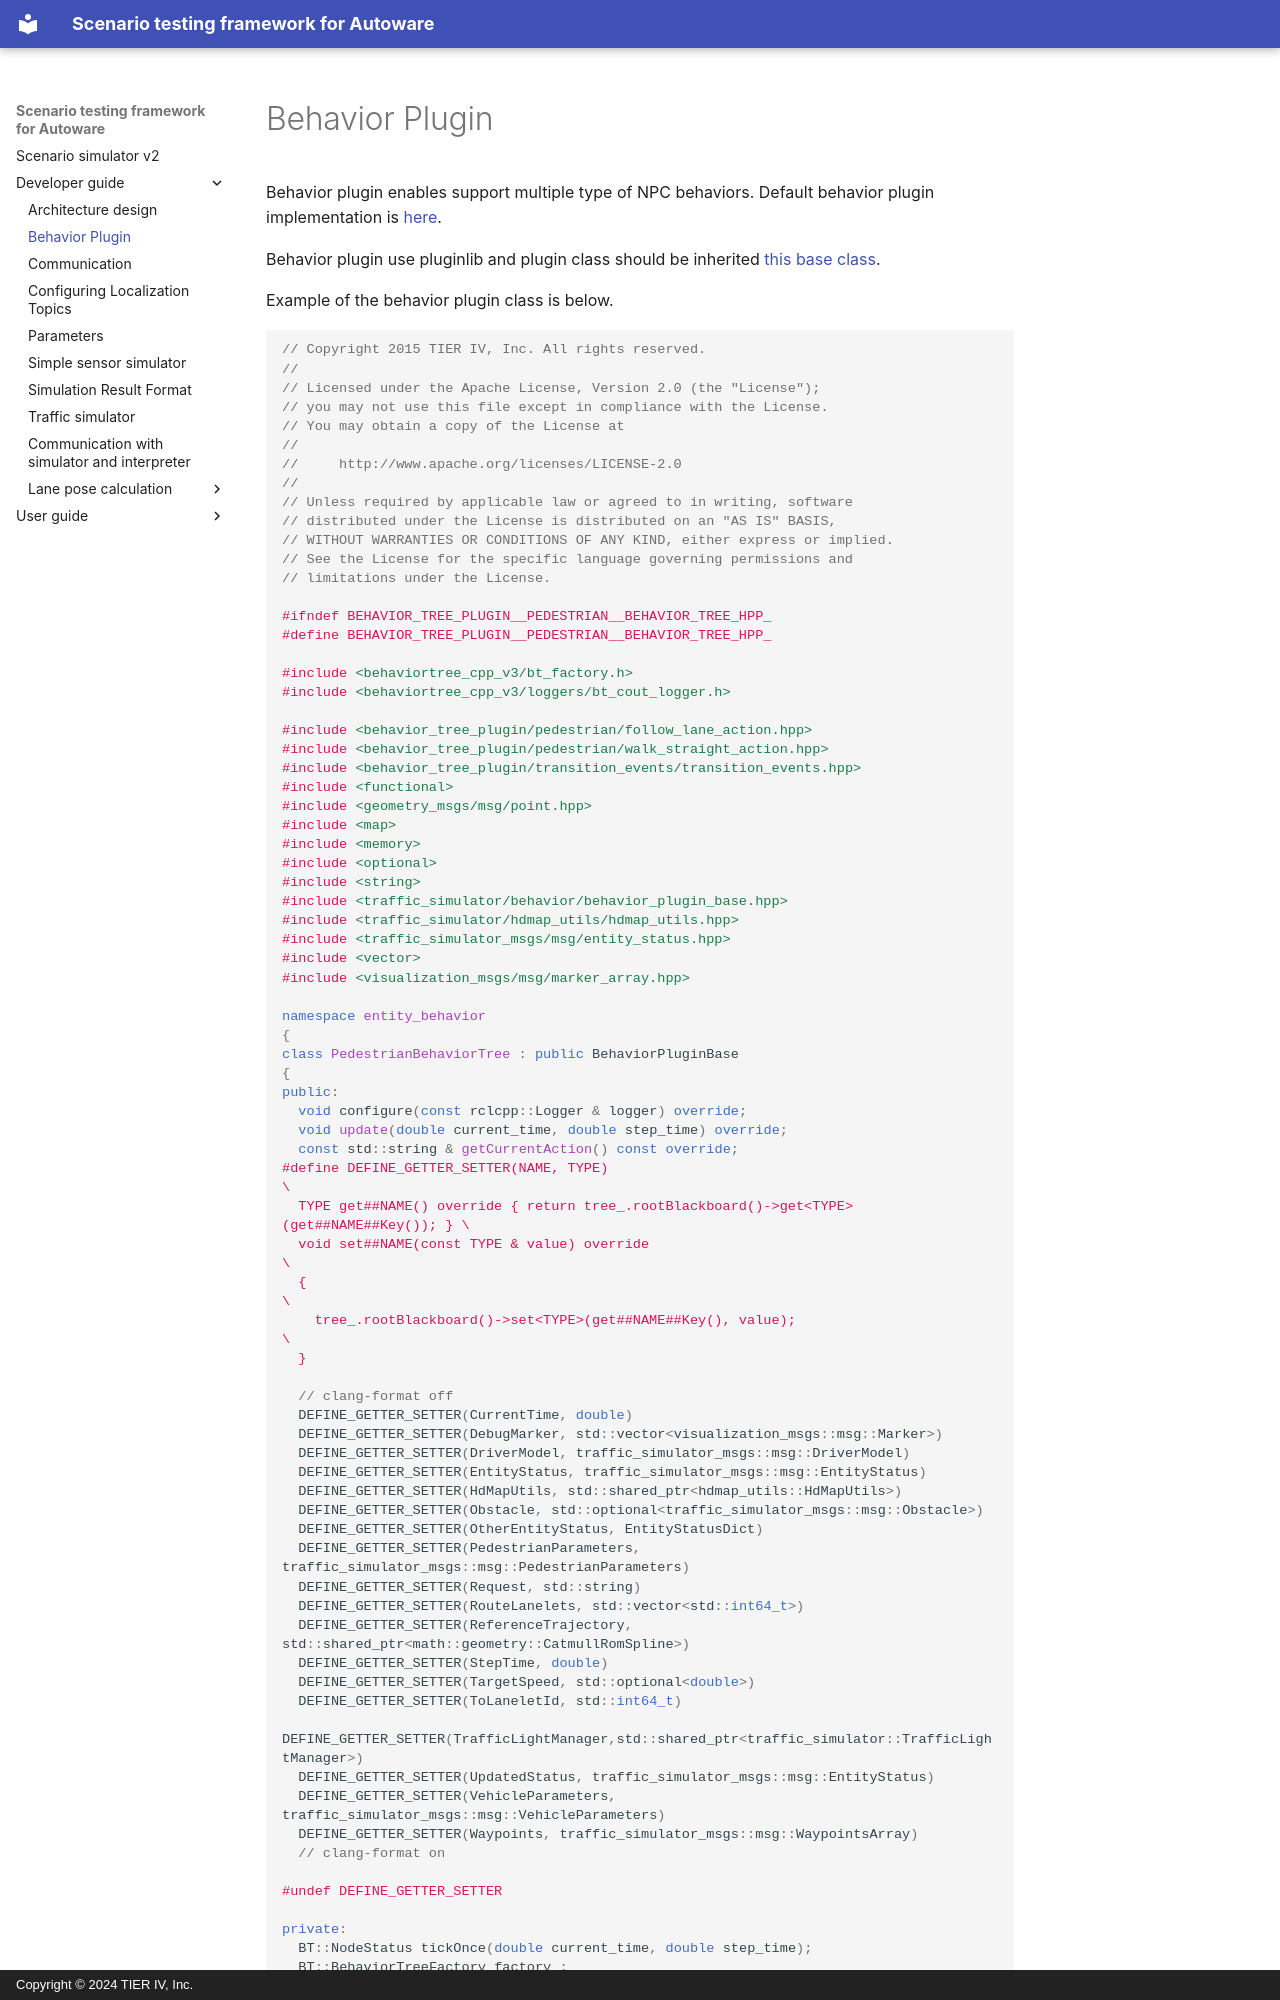

repository: tier4/scenario_simulator_v2 · page: developer_guide/BehaviorPlugin/index.html · generator: mkdocs · copyright: Copyright © 2024 TIER IV, Inc.

# Behavior Plugin

Behavior plugin enables support multiple type of NPC behaviors.
Default behavior plugin implementation is [here](https://github.com/tier4/scenario_simulator_v2/tree/master/simulation/behavior_tree_plugin).

Behavior plugin use pluginlib and plugin class should be inherited [this base class](https://github.com/tier4/scenario_simulator_v2/blob/master/simulation/traffic_simulator/include/traffic_simulator/behavior/behavior_plugin_base.hpp).

Example of the behavior plugin class is below.

```C++
// Copyright 2015 TIER IV, Inc. All rights reserved.
//
// Licensed under the Apache License, Version 2.0 (the "License");
// you may not use this file except in compliance with the License.
// You may obtain a copy of the License at
//
//     http://www.apache.org/licenses/LICENSE-2.0
//
// Unless required by applicable law or agreed to in writing, software
// distributed under the License is distributed on an "AS IS" BASIS,
// WITHOUT WARRANTIES OR CONDITIONS OF ANY KIND, either express or implied.
// See the License for the specific language governing permissions and
// limitations under the License.

#ifndef BEHAVIOR_TREE_PLUGIN__PEDESTRIAN__BEHAVIOR_TREE_HPP_
#define BEHAVIOR_TREE_PLUGIN__PEDESTRIAN__BEHAVIOR_TREE_HPP_

#include <behaviortree_cpp_v3/bt_factory.h>
#include <behaviortree_cpp_v3/loggers/bt_cout_logger.h>

#include <behavior_tree_plugin/pedestrian/follow_lane_action.hpp>
#include <behavior_tree_plugin/pedestrian/walk_straight_action.hpp>
#include <behavior_tree_plugin/transition_events/transition_events.hpp>
#include <functional>
#include <geometry_msgs/msg/point.hpp>
#include <map>
#include <memory>
#include <optional>
#include <string>
#include <traffic_simulator/behavior/behavior_plugin_base.hpp>
#include <traffic_simulator/hdmap_utils/hdmap_utils.hpp>
#include <traffic_simulator_msgs/msg/entity_status.hpp>
#include <vector>
#include <visualization_msgs/msg/marker_array.hpp>

namespace entity_behavior
{
class PedestrianBehaviorTree : public BehaviorPluginBase
{
public:
  void configure(const rclcpp::Logger & logger) override;
  void update(double current_time, double step_time) override;
  const std::string & getCurrentAction() const override;
#define DEFINE_GETTER_SETTER(NAME, TYPE)                                                    \
  TYPE get##NAME() override { return tree_.rootBlackboard()->get<TYPE>(get##NAME##Key()); } \
  void set##NAME(const TYPE & value) override                                               \
  {                                                                                         \
    tree_.rootBlackboard()->set<TYPE>(get##NAME##Key(), value);                             \
  }

  // clang-format off
  DEFINE_GETTER_SETTER(CurrentTime, double)
  DEFINE_GETTER_SETTER(DebugMarker, std::vector<visualization_msgs::msg::Marker>)
  DEFINE_GETTER_SETTER(DriverModel, traffic_simulator_msgs::msg::DriverModel)
  DEFINE_GETTER_SETTER(EntityStatus, traffic_simulator_msgs::msg::EntityStatus)
  DEFINE_GETTER_SETTER(HdMapUtils, std::shared_ptr<hdmap_utils::HdMapUtils>)
  DEFINE_GETTER_SETTER(Obstacle, std::optional<traffic_simulator_msgs::msg::Obstacle>)
  DEFINE_GETTER_SETTER(OtherEntityStatus, EntityStatusDict)
  DEFINE_GETTER_SETTER(PedestrianParameters, traffic_simulator_msgs::msg::PedestrianParameters)
  DEFINE_GETTER_SETTER(Request, std::string)
  DEFINE_GETTER_SETTER(RouteLanelets, std::vector<std::int64_t>)
  DEFINE_GETTER_SETTER(ReferenceTrajectory, std::shared_ptr<math::geometry::CatmullRomSpline>)
  DEFINE_GETTER_SETTER(StepTime, double)
  DEFINE_GETTER_SETTER(TargetSpeed, std::optional<double>)
  DEFINE_GETTER_SETTER(ToLaneletId, std::int64_t)
  DEFINE_GETTER_SETTER(TrafficLightManager,std::shared_ptr<traffic_simulator::TrafficLightManager>)
  DEFINE_GETTER_SETTER(UpdatedStatus, traffic_simulator_msgs::msg::EntityStatus)
  DEFINE_GETTER_SETTER(VehicleParameters, traffic_simulator_msgs::msg::VehicleParameters)
  DEFINE_GETTER_SETTER(Waypoints, traffic_simulator_msgs::msg::WaypointsArray)
  // clang-format on

#undef DEFINE_GETTER_SETTER

private:
  BT::NodeStatus tickOnce(double current_time, double step_time);
  BT::BehaviorTreeFactory factory_;
  BT::Tree tree_;
  std::shared_ptr<behavior_tree_plugin::LoggingEvent> logging_event_ptr_;
  std::shared_ptr<behavior_tree_plugin::ResetRequestEvent> reset_request_event_ptr_;
};
}  // namespace entity_behavior
